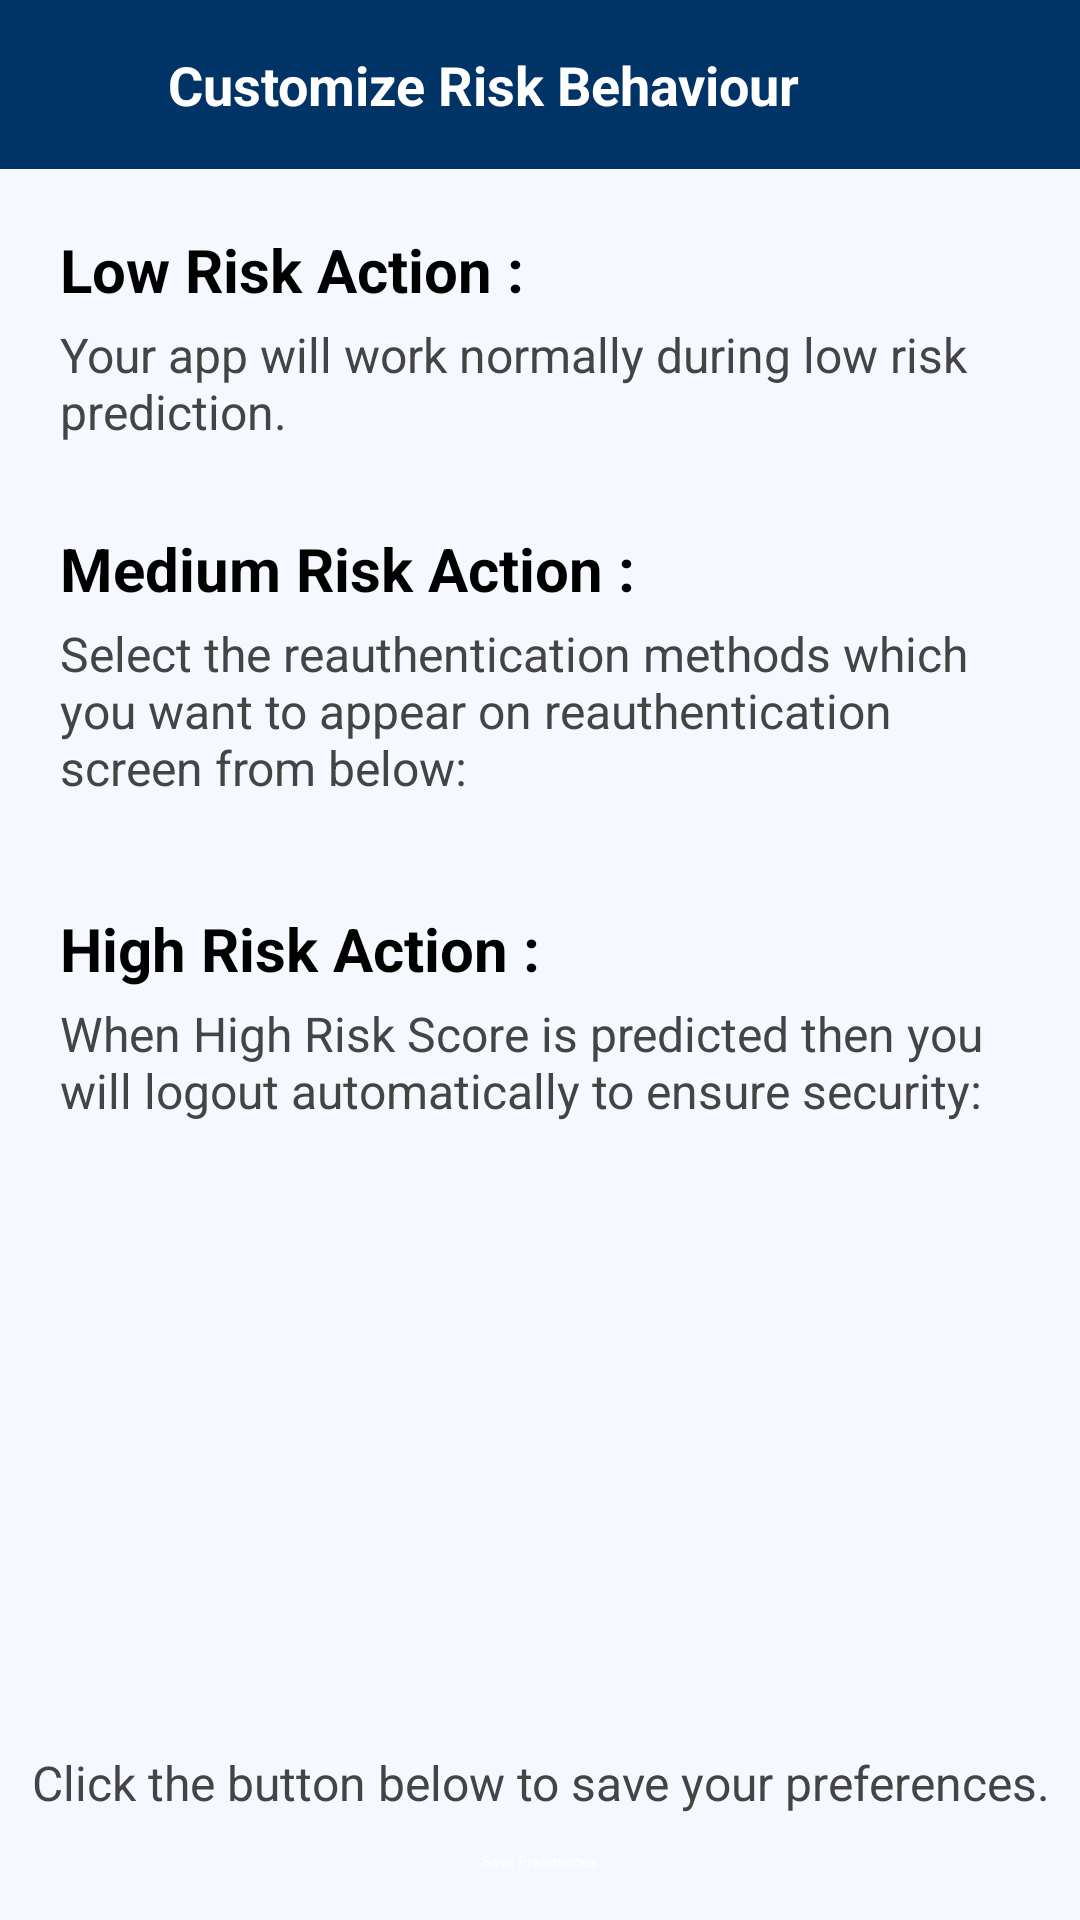

Produce the Android XML layout that renders to this screen, including the resource entries it uses.
<!-- AndroidManifest.xml: application theme Theme.Cyber -->
<!-- res/layout/activity_customize.xml -->
<?xml version="1.0" encoding="utf-8"?>
<LinearLayout xmlns:android="http://schemas.android.com/apk/res/android"
    xmlns:app="http://schemas.android.com/apk/res-auto"
    android:orientation="vertical"
    android:layout_width="match_parent"
    android:layout_height="match_parent"
    android:background="#F5F9FF">

    
    <RelativeLayout
        android:layout_width="match_parent"
        android:layout_height="wrap_content"
        android:background="#003366"
        android:gravity="center_vertical"
        android:padding="16dp">

        <ImageView
            android:id="@+id/backIcon"
            android:layout_width="24dp"
            android:layout_height="24dp"
            android:layout_alignParentStart="true"
            android:src="@drawable/ic_back_arrow"
            app:tint="#FFFFFF"
            android:onClick="onBackClick" />

        <TextView
            android:id="@+id/txtTitle"
            android:layout_width="wrap_content"
            android:layout_height="wrap_content"
            android:text="Customize Risk Behaviour"
            android:textColor="#FFFFFF"
            android:textSize="18sp"
            android:textStyle="bold"
            android:layout_centerVertical="true"
            android:layout_toEndOf="@id/backIcon"
            android:layout_marginStart="16dp" />
    </RelativeLayout>

    
    <LinearLayout
        android:layout_width="match_parent"
        android:layout_height="0dp"
        android:layout_weight="1"
        android:orientation="vertical"
        android:paddingStart="20dp"
        android:paddingEnd="20dp"
        android:paddingTop="12dp"
        android:paddingBottom="8dp">
        
        <TextView
            android:layout_width="match_parent"
            android:layout_height="wrap_content"
            android:text="Low Risk Action :"
            android:textSize="20sp"
            android:textStyle="bold"
            android:textColor="#000000"
            android:layout_marginTop="8dp"
            android:layout_marginBottom="4dp" />

        <TextView
            android:layout_width="match_parent"
            android:layout_height="wrap_content"
            android:text="Your app will work normally during low risk prediction."
            android:textSize="16sp"
            android:textColor="#444444"
            android:layout_marginBottom="20dp" />
        
        <TextView
            android:layout_width="match_parent"
            android:layout_height="wrap_content"
            android:text="Medium Risk Action :"
            android:textSize="20sp"
            android:textStyle="bold"
            android:textColor="#000000"
            android:layout_marginTop="8dp"
            android:layout_marginBottom="4dp"/>

        <TextView
            android:layout_width="match_parent"
            android:layout_height="wrap_content"
            android:text="Select the reauthentication methods which you want to appear on reauthentication screen from below:"
            android:textSize="16sp"
            android:textColor="#444444"
            android:layout_marginBottom="12dp" />

        <GridLayout
            android:id="@+id/mediumGrid"
            android:layout_width="match_parent"
            android:layout_height="wrap_content"
            android:columnCount="2"
            android:alignmentMode="alignMargins"
            android:useDefaultMargins="true"
            android:layout_marginBottom="24dp" />

        
        <TextView
            android:layout_width="match_parent"
            android:layout_height="wrap_content"
            android:text="High Risk Action :"
            android:textSize="20sp"
            android:textStyle="bold"
            android:textColor="#000000"
            android:layout_marginBottom="4dp"/>

        <TextView
            android:layout_width="match_parent"
            android:layout_height="wrap_content"
            android:text="When High Risk Score is predicted then you will logout automatically to ensure security:"
            android:textSize="16sp"
            android:textColor="#444444"
            android:layout_marginBottom="12dp" />

        <LinearLayout
            android:id="@+id/highRiskContainer"
            android:layout_width="match_parent"
            android:layout_height="wrap_content"
            android:gravity="center"
            android:orientation="horizontal"
            android:padding="8dp"
            android:layout_marginBottom="18dp" />
    </LinearLayout>

    <TextView
        android:layout_width="match_parent"
        android:layout_height="wrap_content"
        android:text="Click the button below to save your preferences."
        android:textSize="16sp"
        android:textColor="#444444"
        android:gravity="center"
        android:layout_marginBottom="12dp" />

    
    <Button
        android:id="@+id/saveBtn"
        android:layout_width="wrap_content"
        android:layout_height="wrap_content"
        android:text="Save Preferences"
        android:layout_gravity="center_horizontal"
        android:layout_marginBottom="16dp"
        android:backgroundTint="#1E88E5"
        android:textColor="#FFFFFF"
        android:onClick="onSaveClick" />
</LinearLayout>
<!-- resources referenced by this layout -->
<resources>

</resources>
